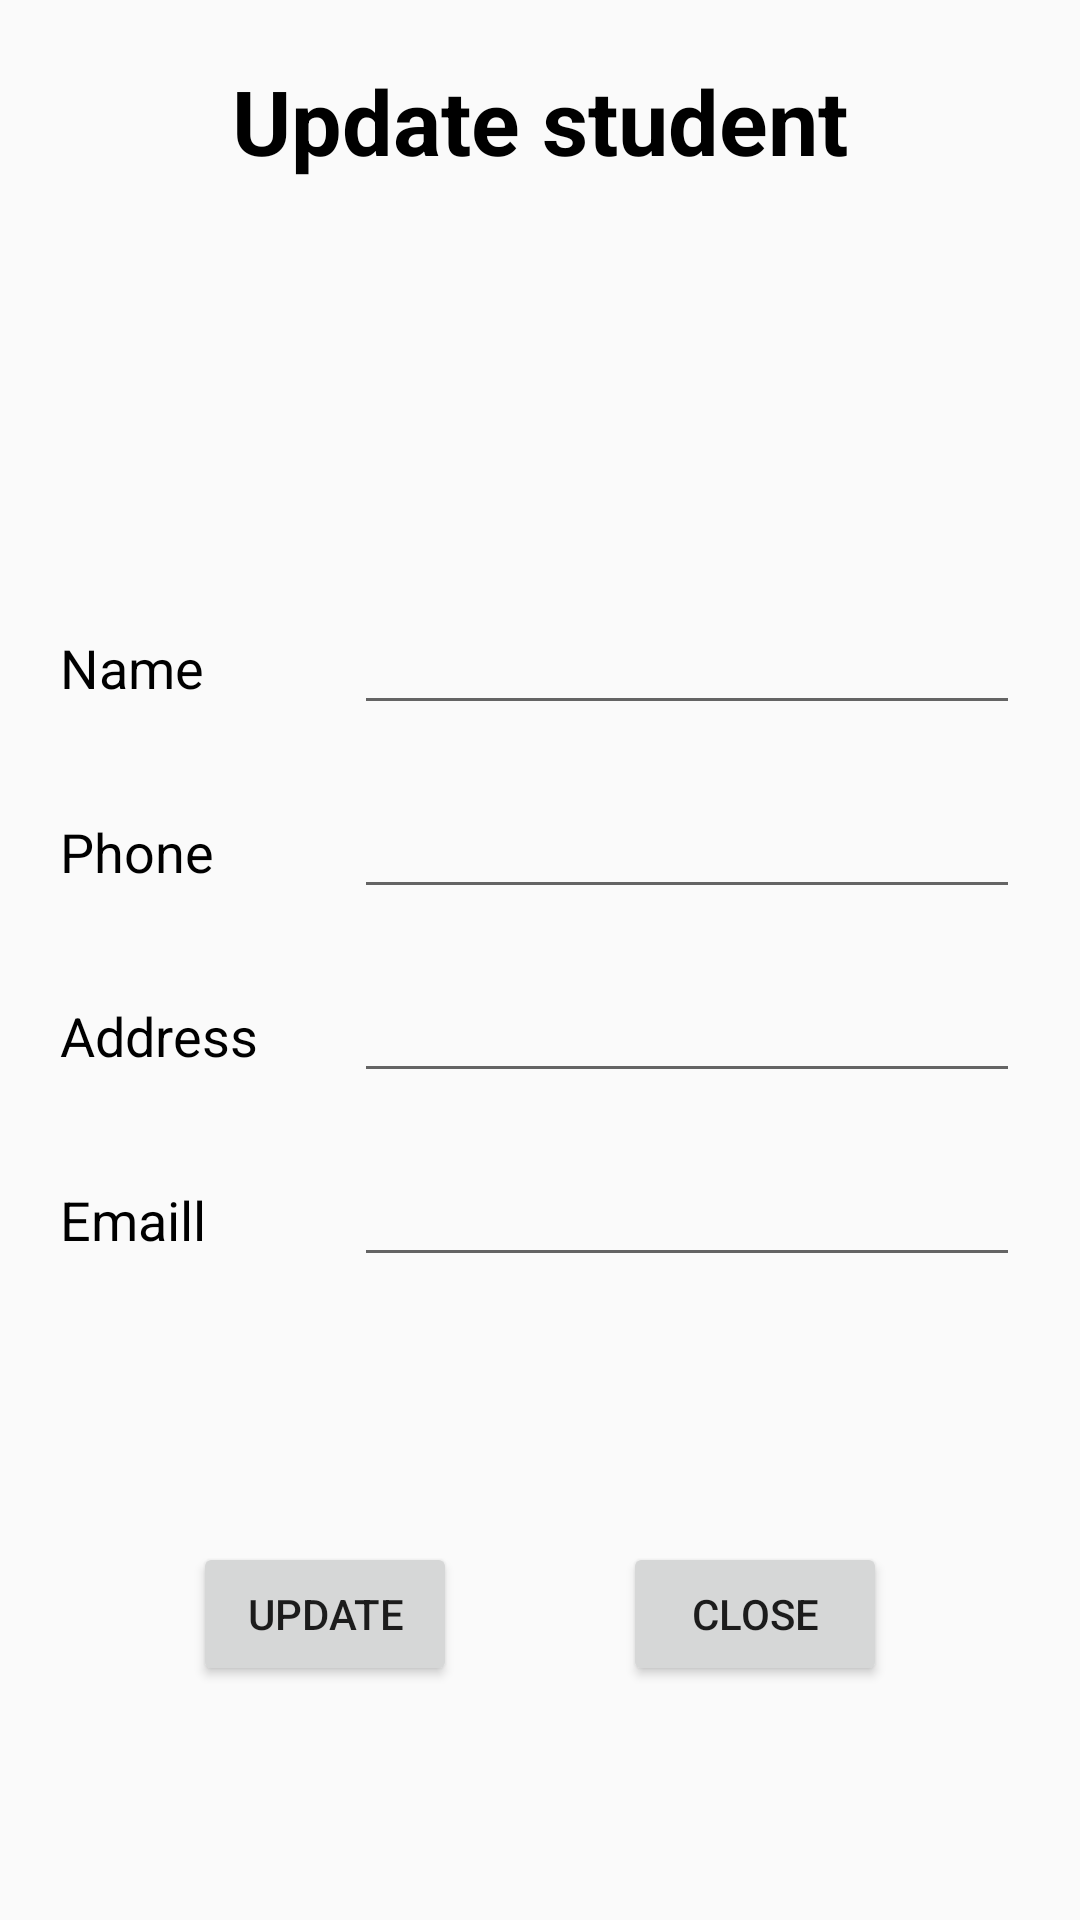

Layout XML and referenced resources for this Android screen:
<!-- AndroidManifest.xml: application theme AppTheme -->
<!-- res/layout/dialog_update_student.xml -->
<?xml version="1.0" encoding="utf-8"?>
<androidx.constraintlayout.widget.ConstraintLayout xmlns:android="http://schemas.android.com/apk/res/android"
    xmlns:app="http://schemas.android.com/apk/res-auto"
    xmlns:tools="http://schemas.android.com/tools"
    android:layout_width="match_parent"
    android:layout_height="wrap_content">

    <TextView
        android:id="@+id/textView"
        android:layout_width="wrap_content"
        android:layout_height="wrap_content"
        android:layout_marginTop="@dimen/dp_20"
        android:text="@string/title_update_student"
        android:textColor="@color/color_black"
        android:textSize="@dimen/sp_30"
        android:textStyle="bold"
        app:layout_constraintEnd_toEndOf="parent"
        app:layout_constraintStart_toStartOf="parent"
        app:layout_constraintTop_toTopOf="parent" />

    <ImageView
        android:id="@+id/dialogImageStudent"
        android:layout_width="@dimen/dp_100"
        android:layout_height="@dimen/dp_100"
        android:layout_marginTop="@dimen/dp_20"
        android:scaleType="fitXY"
        app:layout_constraintEnd_toEndOf="parent"
        app:layout_constraintStart_toStartOf="parent"
        app:layout_constraintTop_toBottomOf="@+id/textView"
        app:srcCompat="@drawable/photo" />

    <EditText
        android:id="@+id/dialogTextName"
        style="@style/UpdateStudentDialog"
        android:layout_width="0dp"
        android:layout_height="wrap_content"
        android:inputType="text"
        app:layout_constraintEnd_toEndOf="parent"
        app:layout_constraintStart_toStartOf="@+id/guideline3"
        app:layout_constraintTop_toBottomOf="@+id/dialogImageStudent" />

    <EditText
        android:id="@+id/dialogTextPhone"
        style="@style/UpdateStudentDialog"
        android:layout_width="0dp"
        android:layout_height="wrap_content"
        android:inputType="number"
        app:layout_constraintEnd_toEndOf="parent"
        app:layout_constraintStart_toStartOf="@+id/guideline3"
        app:layout_constraintTop_toBottomOf="@+id/dialogTextName" />

    <EditText
        android:id="@+id/dialogTextAddress"
        style="@style/UpdateStudentDialog"
        android:layout_width="0dp"
        android:layout_height="wrap_content"
        android:inputType="text"
        app:layout_constraintEnd_toEndOf="parent"
        app:layout_constraintStart_toStartOf="@+id/guideline3"
        app:layout_constraintTop_toBottomOf="@+id/dialogTextPhone" />

    <EditText
        android:id="@+id/dialogTextEmail"
        style="@style/UpdateStudentDialog"
        android:layout_width="0dp"
        android:layout_height="wrap_content"
        android:inputType="text"
        app:layout_constraintEnd_toEndOf="parent"
        app:layout_constraintStart_toStartOf="@+id/guideline3"
        app:layout_constraintTop_toBottomOf="@+id/dialogTextAddress" />

    <androidx.constraintlayout.widget.Guideline
        android:id="@+id/guideline3"
        android:layout_width="wrap_content"
        android:layout_height="wrap_content"
        android:orientation="vertical"
        app:layout_constraintGuide_percent="0.3" />

    <TextView
        android:id="@+id/textView6"
        android:layout_width="0dp"
        android:layout_height="wrap_content"
        android:layout_marginStart="@dimen/dp_20"
        android:layout_marginEnd="@dimen/dp_10"
        android:text="@string/title_name"
        android:textColor="@color/color_black"
        android:textSize="@dimen/sp_18"
        app:layout_constraintBaseline_toBaselineOf="@+id/dialogTextName"
        app:layout_constraintEnd_toStartOf="@+id/guideline3"
        app:layout_constraintStart_toStartOf="parent" />

    <TextView
        android:id="@+id/textView7"
        android:layout_width="0dp"
        android:layout_height="wrap_content"
        android:layout_marginStart="@dimen/dp_20"
        android:layout_marginEnd="@dimen/dp_10"
        android:text="@string/title_phone"
        android:textColor="@color/color_black"
        android:textSize="@dimen/sp_18"
        app:layout_constraintBaseline_toBaselineOf="@+id/dialogTextPhone"
        app:layout_constraintEnd_toStartOf="@+id/guideline3"
        app:layout_constraintStart_toStartOf="parent" />

    <TextView
        android:id="@+id/textView8"
        android:layout_width="0dp"
        android:layout_height="wrap_content"
        android:layout_marginStart="@dimen/dp_20"
        android:layout_marginEnd="@dimen/dp_10"
        android:text="@string/title_address"
        android:textColor="@color/color_black"
        android:textSize="@dimen/sp_18"
        app:layout_constraintBaseline_toBaselineOf="@+id/dialogTextAddress"
        app:layout_constraintEnd_toStartOf="@+id/guideline3"
        app:layout_constraintStart_toStartOf="parent" />

    <TextView
        android:id="@+id/textView9"
        android:layout_width="0dp"
        android:layout_height="wrap_content"
        android:layout_marginStart="@dimen/dp_20"
        android:layout_marginEnd="@dimen/dp_10"
        android:text="@string/title_emaill"
        android:textColor="@color/color_black"
        android:textSize="@dimen/sp_18"
        app:layout_constraintBaseline_toBaselineOf="@+id/dialogTextEmail"
        app:layout_constraintEnd_toStartOf="@+id/guideline3"
        app:layout_constraintStart_toStartOf="parent" />

    <androidx.constraintlayout.widget.Guideline
        android:id="@+id/guideline4"
        android:layout_width="wrap_content"
        android:layout_height="wrap_content"
        android:orientation="vertical"
        app:layout_constraintGuide_percent="0.5" />

    <Button
        android:id="@+id/dialogButtonUpdate"
        android:layout_width="wrap_content"
        android:layout_height="wrap_content"
        android:layout_marginTop="@dimen/dp_30"
        android:layout_marginBottom="@dimen/dp_20"
        android:text="@string/title_update"
        app:layout_constraintBottom_toBottomOf="parent"
        app:layout_constraintEnd_toStartOf="@+id/guideline4"
        app:layout_constraintHorizontal_bias="0.7"
        app:layout_constraintStart_toStartOf="parent"
        app:layout_constraintTop_toBottomOf="@+id/dialogTextEmail" />

    <Button
        android:id="@+id/dialogButtonClose"
        android:layout_width="wrap_content"
        android:layout_height="wrap_content"
        android:text="@string/title_close"
        app:layout_constraintBaseline_toBaselineOf="@+id/dialogButtonUpdate"
        app:layout_constraintEnd_toEndOf="parent"
        app:layout_constraintHorizontal_bias="0.3"
        app:layout_constraintStart_toStartOf="@+id/guideline4" />
</androidx.constraintlayout.widget.ConstraintLayout>
<!-- resources referenced by this layout -->
<resources>
  <color name="color_black">#000000</color>
  <dimen name="dp_10">10dp</dimen>
  <dimen name="dp_100">100dp</dimen>
  <dimen name="dp_20">20dp</dimen>
  <dimen name="dp_30">30dp</dimen>
  <dimen name="sp_18">18sp</dimen>
  <dimen name="sp_30">30sp</dimen>
  <string name="title_address">Address</string>
  <string name="title_close">Close</string>
  <string name="title_emaill">Emaill</string>
  <string name="title_name">Name</string>
  <string name="title_phone">Phone</string>
  <string name="title_update">Update</string>
  <string name="title_update_student">Update student</string>
  <style name="UpdateStudentDialog" parent="Theme.AppCompat.Light.DarkActionBar">
          <item name="android:layout_marginStart">@dimen/dp_10</item>
          <item name="android:layout_marginEnd">@dimen/dp_20</item>
          <item name="android:layout_marginTop">@dimen/dp_20</item>
          <item name="android:textSize">@dimen/sp_18</item>
      </style>
  <style name="AppTheme" parent="Theme.AppCompat.Light.DarkActionBar">
          
          <item name="colorPrimary">@color/colorPrimary</item>
          <item name="colorPrimaryDark">@color/colorPrimaryDark</item>
          <item name="colorAccent">@color/colorAccent</item>
      </style>
  <color name="colorPrimary">#6200EE</color>
  <color name="colorPrimaryDark">#3700B3</color>
  <color name="colorAccent">#03DAC5</color>
</resources>
